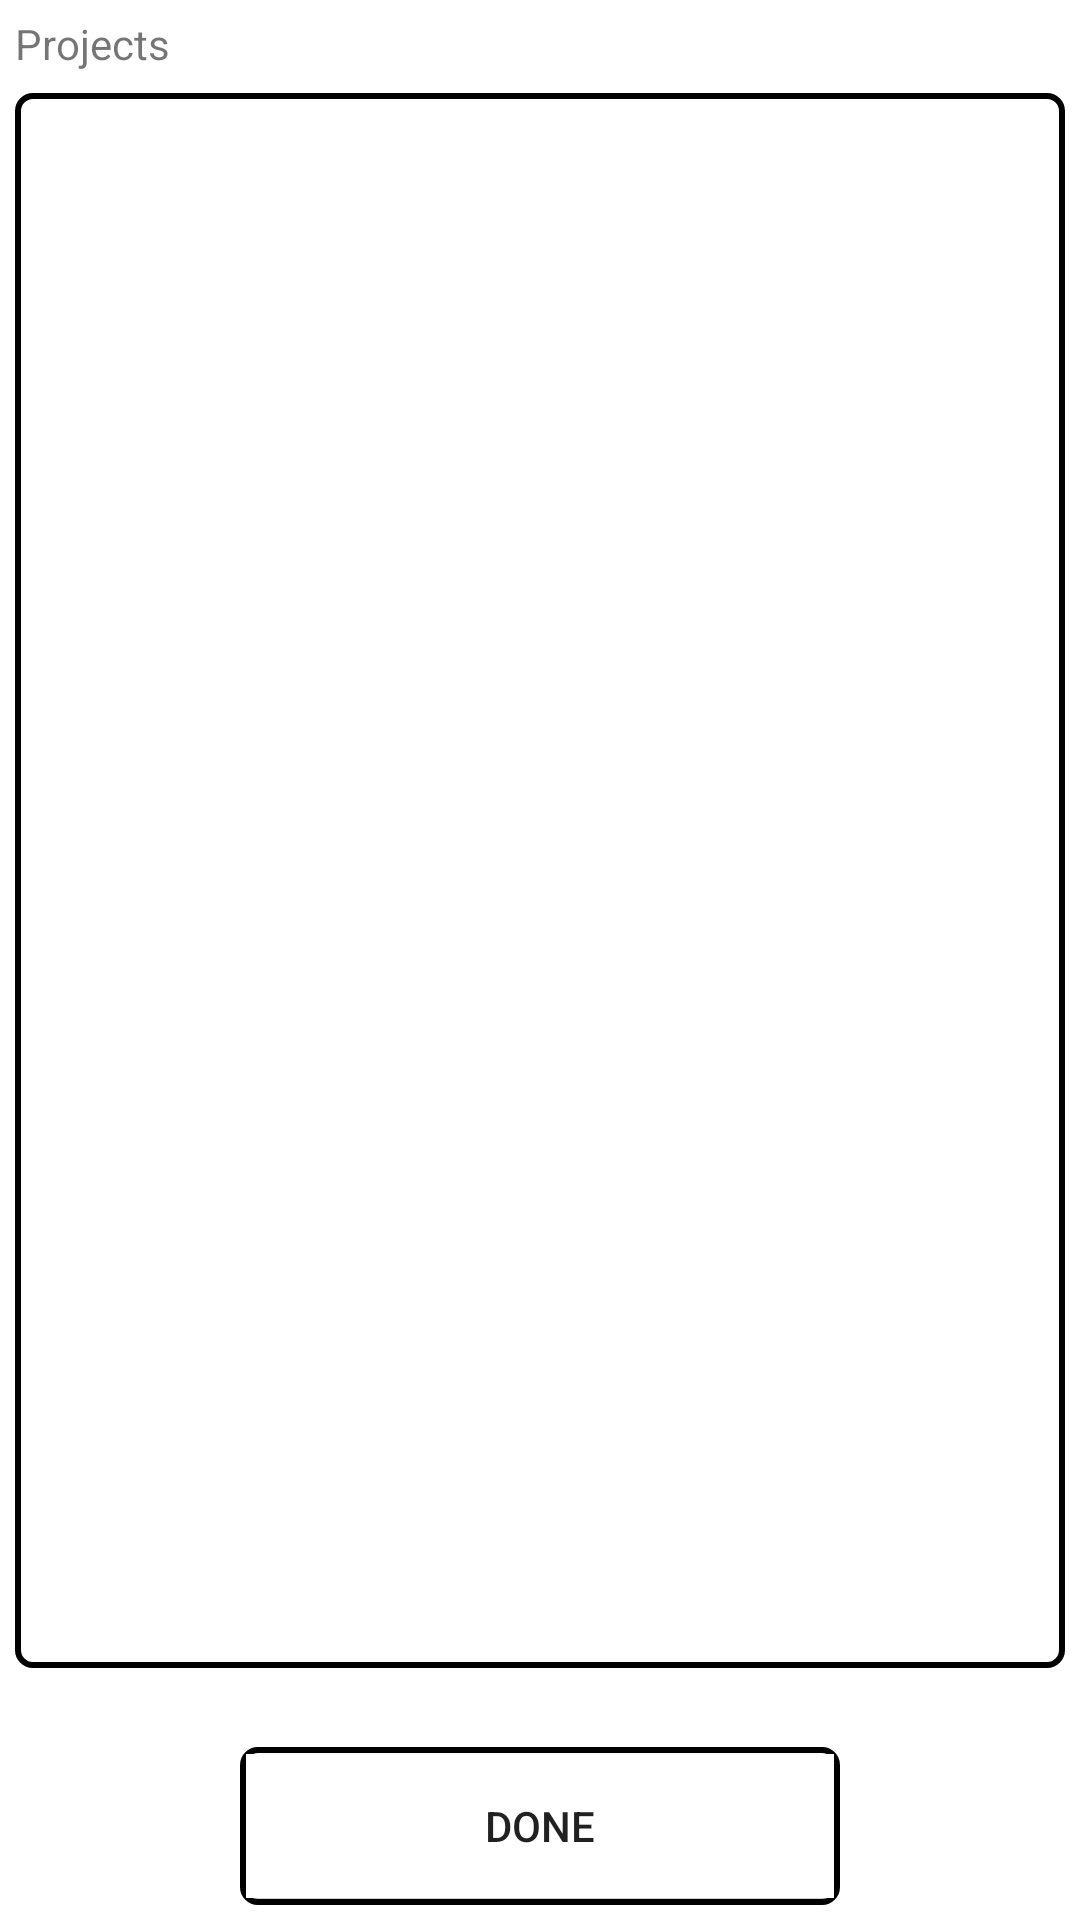

The Android layout XML behind this screen, and the referenced resources:
<!-- AndroidManifest.xml: application theme AppTheme -->
<!-- res/layout/fragment_project_list.xml -->
<?xml version="1.0" encoding="utf-8"?>
<LinearLayout xmlns:android="http://schemas.android.com/apk/res/android"
              android:layout_width="match_parent"
              android:layout_height="match_parent"
              android:background="@color/standard_background"
              android:gravity="center"
              android:orientation="vertical"
              android:padding="5dp">

    <TextView
        android:layout_width="match_parent"
        android:layout_height="0dp"
        android:layout_weight="0.5"
        android:text="@string/projects"/>

    <ListView
        android:id="@+id/listview_project_list"
        android:layout_width="match_parent"
        android:layout_height="0dp"
        android:layout_weight="10"
        android:background="@drawable/rounded_border"
        />

    <LinearLayout
        android:layout_width="match_parent"
        android:layout_height="0dp"
        android:layout_weight="0.5"></LinearLayout>

    <LinearLayout
        android:layout_width="200dp"
        android:layout_height="0dp"
        android:layout_weight="1"
        android:background="@drawable/rounded_border"
        android:gravity="center"
        android:padding="2dp">

        <Button
            android:id="@+id/button_project_list_done"
            android:layout_width="match_parent"
            android:layout_height="wrap_content"
            android:background="@color/standard_background"
            android:text="@string/done"/>

    </LinearLayout>

</LinearLayout>
<!-- resources referenced by this layout -->
<resources>
  <color name="standard_background">#ffffff</color>
  <!-- drawable rounded_border (drawable) -->
  <?xml version="1.0" encoding="utf-8"?>
  <shape xmlns:android="http://schemas.android.com/apk/res/android"
         android:shape="rectangle">
  
      <stroke
          android:width="2dp"
          android:color="@color/text_color"/>
  
      <corners
          android:radius="5dp"
          />
  
      <padding
          android:left="10dp"
          android:top="5dp"
          android:right="10dp"
          android:bottom="5dp"
          />
  
  </shape>
  <string name="done">Done</string>
  <string name="projects">Projects</string>
  <style name="AppTheme" parent="Theme.AppCompat.Light.DarkActionBar">
          
      </style>
  <color name="text_color">#000</color>
</resources>
